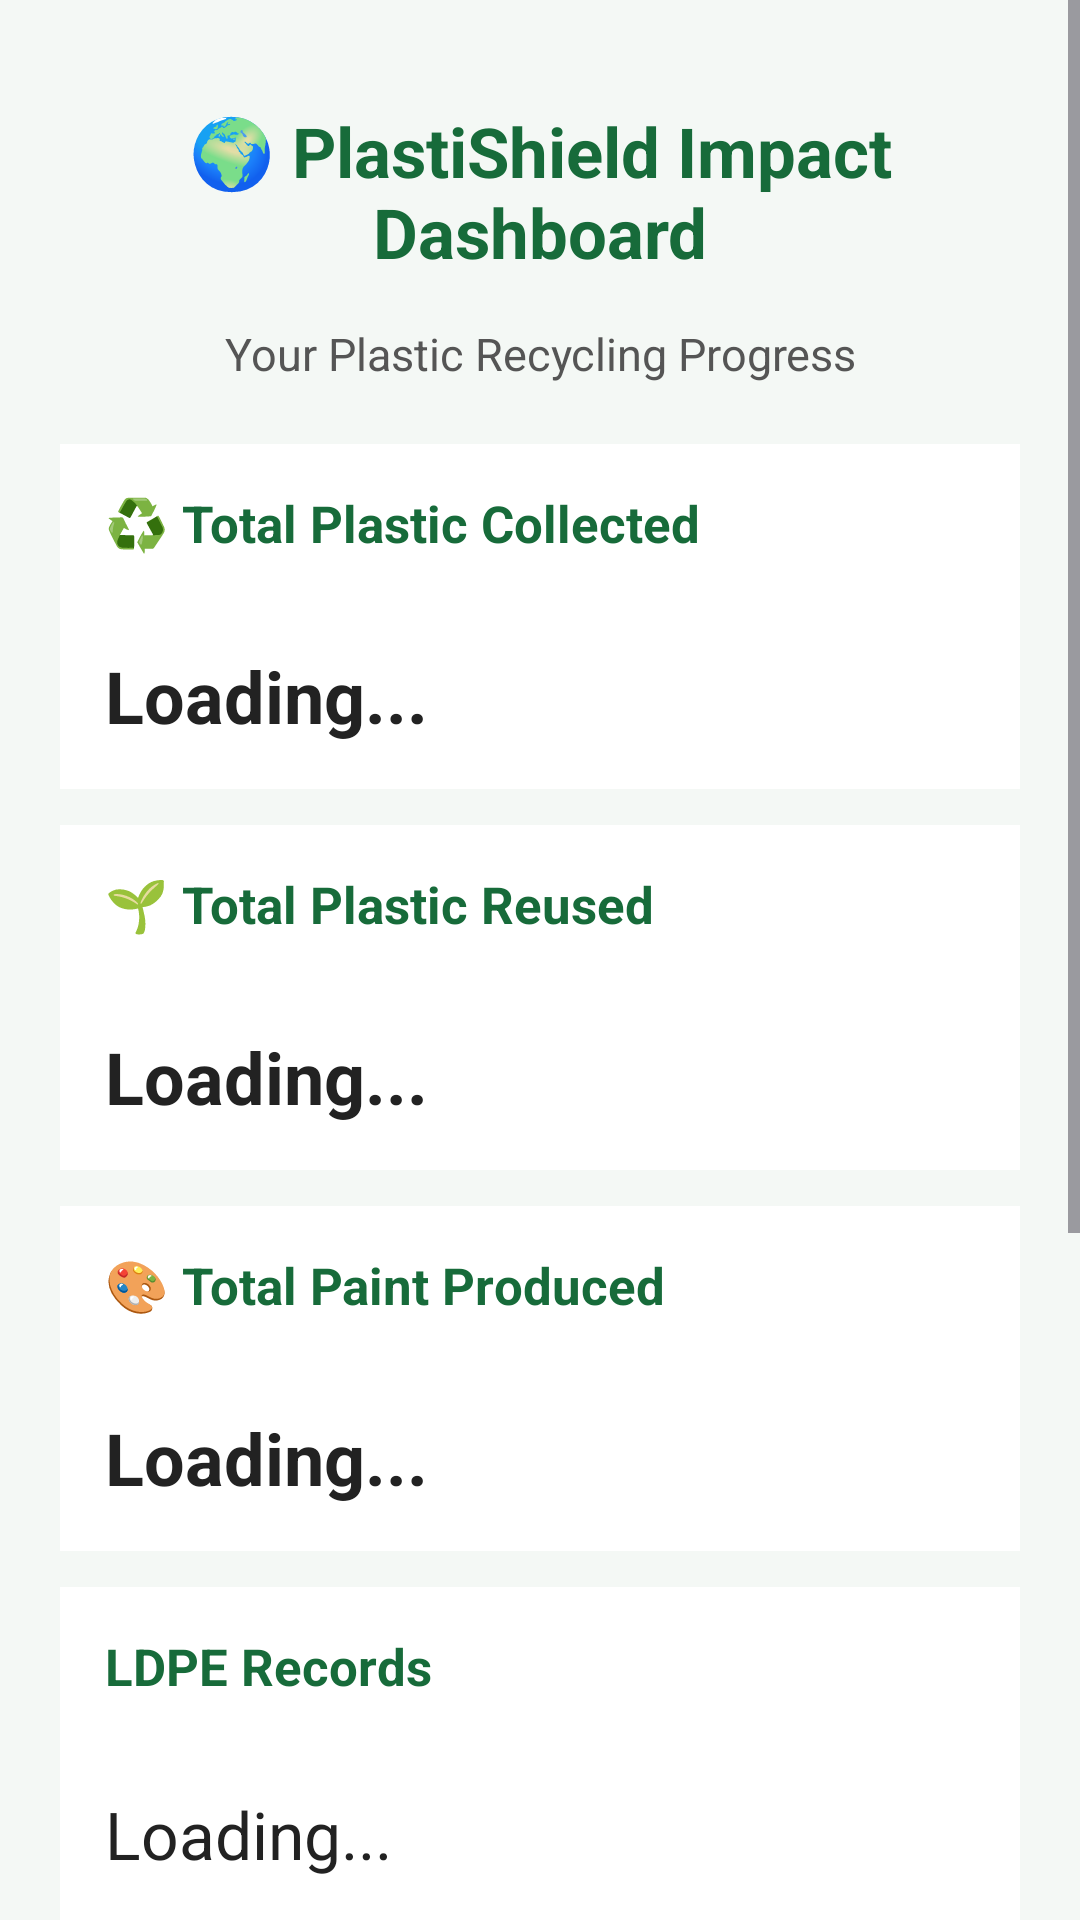

Write the Android layout XML for this screen, with the resource values it uses.
<!-- AndroidManifest.xml: application theme Theme.PLASTISHIELD_AI -->
<!-- res/layout/activity_impact_dashboard.xml -->
<?xml version="1.0" encoding="utf-8"?>
<ScrollView
    xmlns:android="http://schemas.android.com/apk/res/android"
    android:layout_width="match_parent"
    android:layout_height="match_parent"
    android:background="#F4F8F5"
    android:fillViewport="true">

    <LinearLayout
        android:layout_width="match_parent"
        android:layout_height="wrap_content"
        android:orientation="vertical"
        android:padding="20dp">

        <TextView
            android:layout_width="match_parent"
            android:layout_height="wrap_content"
            android:text="🌍 PlastiShield Impact Dashboard"
            android:textSize="23sp"
            android:textStyle="bold"
            android:textColor="#176B3A"
            android:gravity="center"
            android:padding="15dp"/>

        <TextView
            android:layout_width="match_parent"
            android:layout_height="wrap_content"
            android:text="Your Plastic Recycling Progress"
            android:textSize="15sp"
            android:textColor="#555555"
            android:gravity="center"
            android:paddingBottom="20dp"/>

        <TextView
            android:layout_width="match_parent"
            android:layout_height="wrap_content"
            android:text="♻️ Total Plastic Collected"
            android:textSize="17sp"
            android:textStyle="bold"
            android:textColor="#176B3A"
            android:padding="15dp"
            android:background="#FFFFFF"/>

        <TextView
            android:id="@+id/collectedValue"
            android:layout_width="match_parent"
            android:layout_height="wrap_content"
            android:text="Loading..."
            android:textSize="24sp"
            android:textStyle="bold"
            android:textColor="#222222"
            android:padding="15dp"
            android:layout_marginBottom="12dp"
            android:background="#FFFFFF"/>

        <TextView
            android:layout_width="match_parent"
            android:layout_height="wrap_content"
            android:text="🌱 Total Plastic Reused"
            android:textSize="17sp"
            android:textStyle="bold"
            android:textColor="#176B3A"
            android:padding="15dp"
            android:background="#FFFFFF"/>

        <TextView
            android:id="@+id/reusedValue"
            android:layout_width="match_parent"
            android:layout_height="wrap_content"
            android:text="Loading..."
            android:textSize="24sp"
            android:textStyle="bold"
            android:textColor="#222222"
            android:padding="15dp"
            android:layout_marginBottom="12dp"
            android:background="#FFFFFF"/>

        <TextView
            android:layout_width="match_parent"
            android:layout_height="wrap_content"
            android:text="🎨 Total Paint Produced"
            android:textSize="17sp"
            android:textStyle="bold"
            android:textColor="#176B3A"
            android:padding="15dp"
            android:background="#FFFFFF"/>

        <TextView
            android:id="@+id/paintValue"
            android:layout_width="match_parent"
            android:layout_height="wrap_content"
            android:text="Loading..."
            android:textSize="24sp"
            android:textStyle="bold"
            android:textColor="#222222"
            android:padding="15dp"
            android:layout_marginBottom="12dp"
            android:background="#FFFFFF"/>

        <TextView
            android:layout_width="match_parent"
            android:layout_height="wrap_content"
            android:text="LDPE Records"
            android:textSize="17sp"
            android:textStyle="bold"
            android:textColor="#176B3A"
            android:padding="15dp"
            android:background="#FFFFFF"/>

        <TextView
            android:id="@+id/ldpeValue"
            android:layout_width="match_parent"
            android:layout_height="wrap_content"
            android:text="Loading..."
            android:textSize="22sp"
            android:textColor="#222222"
            android:padding="15dp"
            android:layout_marginBottom="12dp"
            android:background="#FFFFFF"/>

        <TextView
            android:layout_width="match_parent"
            android:layout_height="wrap_content"
            android:text="HDPE Records"
            android:textSize="17sp"
            android:textStyle="bold"
            android:textColor="#176B3A"
            android:padding="15dp"
            android:background="#FFFFFF"/>

        <TextView
            android:id="@+id/hdpeValue"
            android:layout_width="match_parent"
            android:layout_height="wrap_content"
            android:text="Loading..."
            android:textSize="22sp"
            android:textColor="#222222"
            android:padding="15dp"
            android:layout_marginBottom="12dp"
            android:background="#FFFFFF"/>

        <TextView
            android:layout_width="match_parent"
            android:layout_height="wrap_content"
            android:text="📊 Total Records"
            android:textSize="17sp"
            android:textStyle="bold"
            android:textColor="#176B3A"
            android:padding="15dp"
            android:background="#FFFFFF"/>

        <TextView
            android:id="@+id/recordsValue"
            android:layout_width="match_parent"
            android:layout_height="wrap_content"
            android:text="Loading..."
            android:textSize="22sp"
            android:textColor="#222222"
            android:padding="15dp"
            android:layout_marginBottom="15dp"
            android:background="#FFFFFF"/>

        <TextView
            android:layout_width="match_parent"
            android:layout_height="wrap_content"
            android:text="Note: Values are calculated from actual saved records. No estimated environmental benefits are included."
            android:textSize="13sp"
            android:textColor="#555555"
            android:padding="12dp"/>

    </LinearLayout>

</ScrollView>
<!-- resources referenced by this layout -->
<resources>
  <style name="Theme.PLASTISHIELD_AI" parent="Base.Theme.PLASTISHIELD_AI" />
  <style name="Base.Theme.PLASTISHIELD_AI" parent="Theme.Material3.DayNight.NoActionBar">
          
          
      </style>
</resources>
